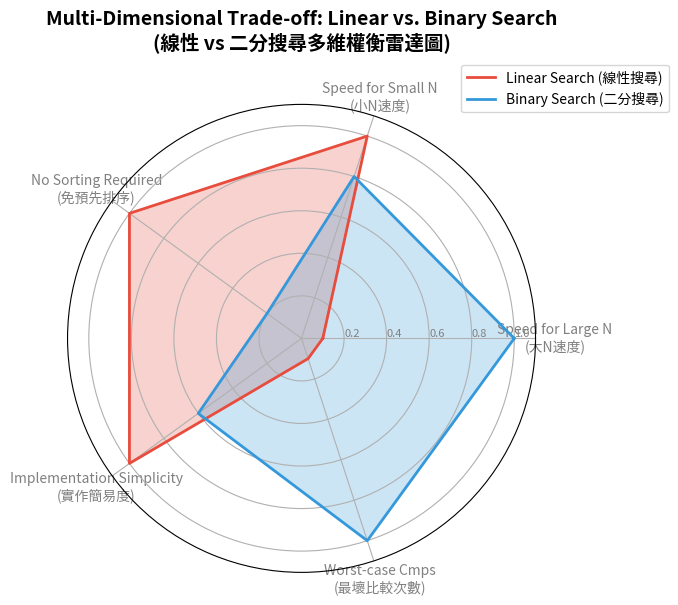

The script that saved this image: (Note: this script raises an exception after producing the figure.)
import matplotlib
matplotlib.use("Agg")
import matplotlib.pyplot as plt
import numpy as np

# 維度定義
labels = [
    'Speed for Large N\n(大N速度)', 
    'Speed for Small N\n(小N速度)', 
    'No Sorting Required\n(免預先排序)', 
    'Implementation Simplicity\n(實作簡易度)', 
    'Worst-case Cmps\n(最壞比較次數)'
]
num_vars = len(labels)

# 線性搜尋與二分搜尋的歸一化得分 (0~1) 
# 數值設計呼應 README 中的多維權衡邏輯
linear_scores = [0.1, 1.0, 1.0, 1.0, 0.1]
binary_scores = [1.0, 0.8, 0.2, 0.6, 1.0]

# 雷達圖需要首尾相連
angles = np.linspace(0, 2 * np.pi, num_vars, endpoint=False).tolist()
linear_scores += linear_scores[:1]
binary_scores += binary_scores[:1]
angles += angles[:1]

fig, ax = plt.subplots(figsize=(7, 7), subplot_kw=dict(polar=True))

# 畫出極座標網格與標籤
plt.xticks(angles[:-1], labels, color='grey', size=10)

# 設定 y 軸範圍與刻度
ax.set_rlabel_position(0)
plt.yticks([0.2, 0.4, 0.6, 0.8, 1.0], ["0.2", "0.4", "0.6", "0.8", "1.0"], color="grey", size=8)
plt.ylim(0, 1.1)

# 繪製線性搜尋
ax.plot(angles, linear_scores, linewidth=2, linestyle='solid', label='Linear Search (線性搜尋)', color='#e74c3c')
ax.fill(angles, linear_scores, color='#e74c3c', alpha=0.25)

# 繪製二分搜尋
ax.plot(angles, binary_scores, linewidth=2, linestyle='solid', label='Binary Search (二分搜尋)', color='#3498db')
ax.fill(angles, binary_scores, color='#3498db', alpha=0.25)

# 新增標題與圖例
plt.title('Multi-Dimensional Trade-off: Linear vs. Binary Search\n(線性 vs 二分搜尋多維權衡雷達圖)', size=14, y=1.1, fontweight='bold')
plt.legend(loc='upper right', bbox_to_anchor=(1.3, 1.1))

# 儲存圖片
plt.tight_layout()
plt.savefig('assets/radar.png', dpi=300)
print("Radar chart generated successfully at assets/radar.png")
